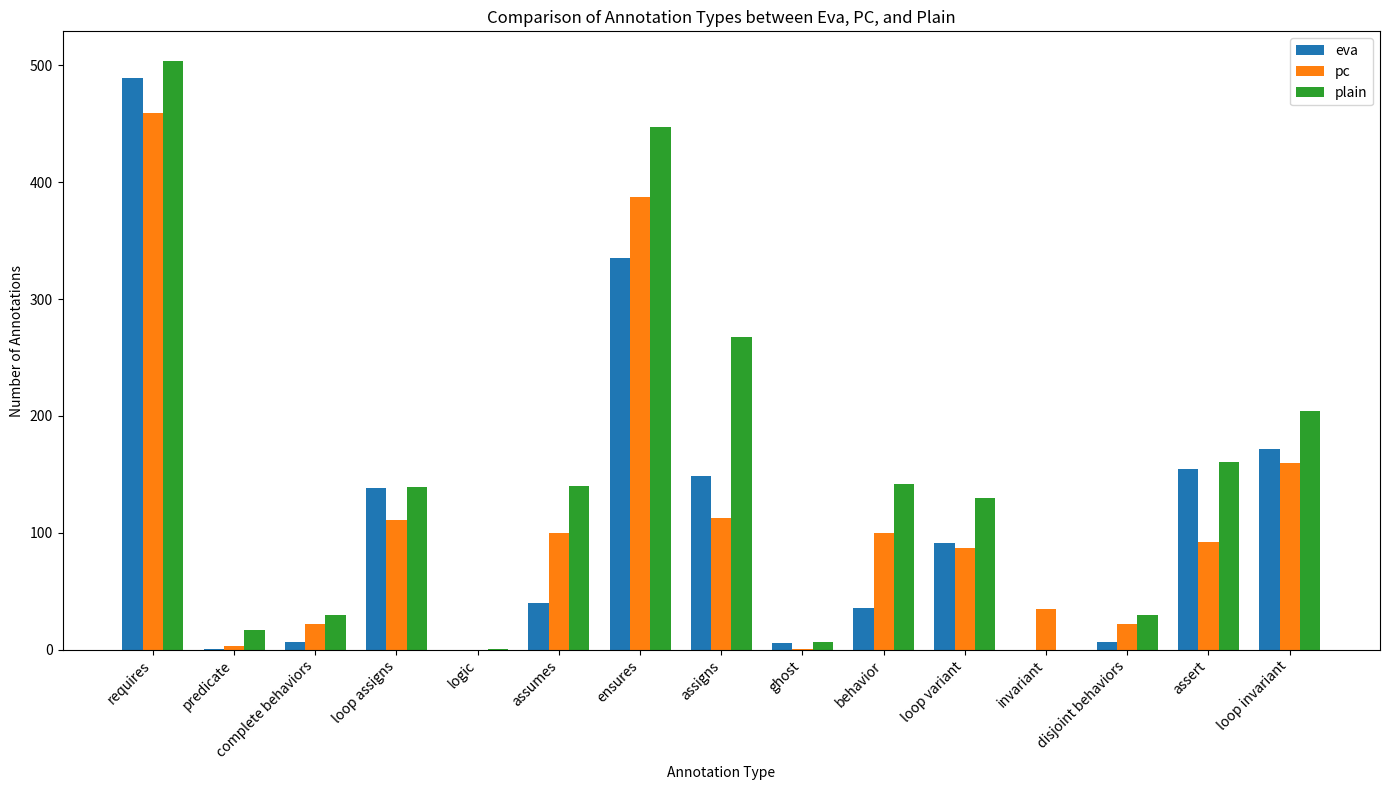

Write the Python code that produced this figure.
import matplotlib.pyplot as plt

# data = {
#     "eva": {'requires': 511, 'ensures': 374, 'loop invariant': 172, 'assigns': 151, 'loop assigns': 137, 'assert': 100, 'loop variant': 92, 'assumes': 42, 'behavior': 35, 'ghost': 11, 'complete behaviors': 7, 'disjoint behaviors': 7, 'logic': 1},
#     "pc": {'requires': 515, 'ensures': 397, 'loop invariant': 162, 'loop assigns': 115, 'assigns': 110, 'behavior': 101, 'assumes': 99, 'loop variant': 87, 'assert': 62, 'complete behaviors': 23, 'disjoint behaviors': 23, 'invariant': 13, 'predicate': 3, 'ghost': 1},
#     "plain": {'requires': 539, 'ensures': 508, 'assigns': 267, 'loop invariant': 208, 'assumes': 161, 'behavior': 160, 'loop assigns': 143, 'loop variant': 132, 'assert': 94, 'complete behaviors': 32, 'disjoint behaviors': 32, 'ghost': 23, 'predicate': 19, 'invariant': 2}
# }

data = {
        "plain": {'requires': 504, 'ensures': 447, 'assigns': 268, 'loop invariant': 204, 'assert': 161, 'behavior': 142, 'assumes': 140, 'loop assigns': 139, 'loop variant': 130, 'complete behaviors': 30, 'disjoint behaviors': 30, 'predicate': 17, 'ghost': 7, 'logic': 1},
        "pc": {'requires': 459, 'ensures': 387, 'loop invariant': 160, 'assigns': 113, 'loop assigns': 111, 'behavior': 100, 'assumes': 100, 'assert': 92, 'loop variant': 87, 'invariant': 35, 'complete behaviors': 22, 'disjoint behaviors': 22, 'predicate': 3, 'ghost': 1},
        "eva": {'requires': 489, 'ensures': 335, 'loop invariant': 172, 'assert': 155, 'assigns': 149, 'loop assigns': 138, 'loop variant': 91, 'assumes': 40, 'behavior': 36, 'complete behaviors': 7, 'disjoint behaviors': 7, 'ghost': 6, 'predicate': 1}
        }

# Extracting all annotation types and their values for each set
annotation_types = list(set().union(data['eva'], data['pc'], data['plain']))
sets = ['eva', 'pc', 'plain']

# Preparing the values matrix for each annotation type across different sets
values = [[data[set].get(annotation, 0) for annotation in annotation_types] for set in sets]

# Creating the bar graph for all annotation types
fig, ax = plt.subplots(figsize=(14, 8)) # Adjusted for better display of all annotation types
bar_width = 0.25
index = range(len(annotation_types))

bars = []
for i, set_values in enumerate(values):
    bars.append(ax.bar([x + bar_width*i for x in index], set_values, bar_width, label=sets[i]))

ax.set_xlabel('Annotation Type')
ax.set_ylabel('Number of Annotations')
ax.set_title('Comparison of Annotation Types between Eva, PC, and Plain')
ax.set_xticks([i + bar_width for i in range(len(annotation_types))])
ax.set_xticklabels(annotation_types, rotation=45, ha="right")
ax.legend()

plt.savefig('annotation_count_bar_graph.png')
plt.tight_layout()
plt.show()

